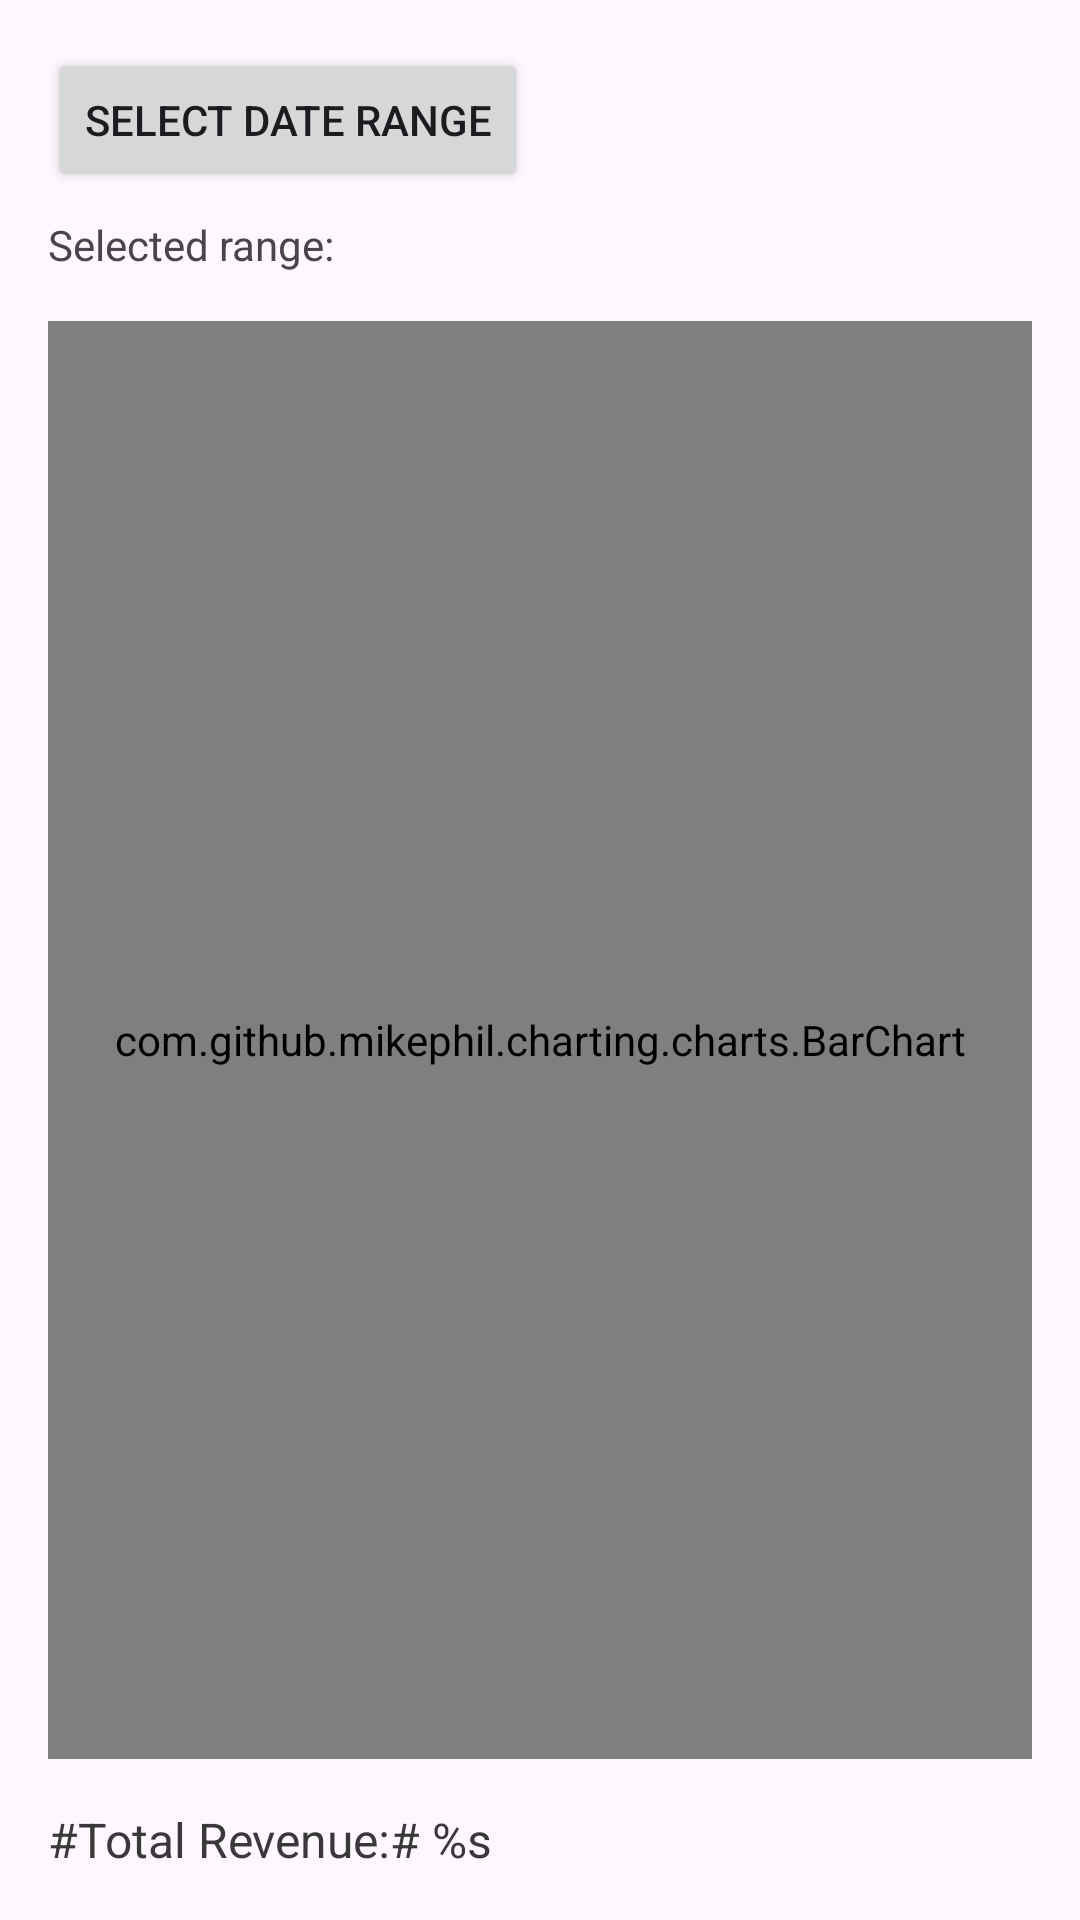

Reconstruct the res/layout file that produces this screen, plus the resources it refers to.
<!-- AndroidManifest.xml: application theme Theme.Tutor_Center_Management -->
<!-- res/layout/fragment_admin_revenue.xml -->
<layout xmlns:android="http://schemas.android.com/apk/res/android"
    xmlns:tools="http://schemas.android.com/tools">

    <LinearLayout
        android:layout_width="match_parent"
        android:layout_height="match_parent"
        android:orientation="vertical"
        android:padding="16dp">

        <Button
            android:id="@+id/btnDateRangePicker"
            android:layout_width="wrap_content"
            android:layout_height="wrap_content"
            android:text="Select Date Range" />

        <TextView
            android:id="@+id/tvSelectedRange"
            android:layout_width="wrap_content"
            android:layout_height="wrap_content"
            android:text="Selected range: "
            android:layout_marginTop="8dp"/>

        <com.github.mikephil.charting.charts.BarChart
            android:id="@+id/barChart"
            android:layout_width="match_parent"
            android:layout_height="0dp"
            android:layout_weight="1"
            android:layout_marginTop="16dp" />

        <TextView
            android:id="@+id/tvTotalRevenue"
            android:layout_width="wrap_content"
            android:layout_height="wrap_content"
            android:text="@string/revenue_total"
            android:textSize="@dimen/app_fontsize_16"
            android:textColor="@color/app_text_heading_color"
            android:layout_marginTop="16dp"/>

    </LinearLayout>
</layout>
<!-- resources referenced by this layout -->
<resources>
  <color name="app_text_heading_color">#393939</color>
  <dimen name="app_fontsize_16">16dp</dimen>
  <string name="revenue_total">#Total Revenue:# %s</string>
  <style name="Theme.Tutor_Center_Management" parent="Base.Theme.Tutor_Center_Management" />
  <style name="Base.Theme.Tutor_Center_Management" parent="Theme.Material3.DayNight.NoActionBar">
          
          <item name="colorPrimary">@color/app_primary_color</item>
          <item name="android:windowDrawsSystemBarBackgrounds">true</item>
          <item name="android:statusBarColor">@android:color/transparent</item>
          <item name="android:windowLightStatusBar">true</item>
          <item name="android:fitsSystemWindows">true</item>
      </style>
  <color name="app_primary_color">#2672E7</color>
</resources>
